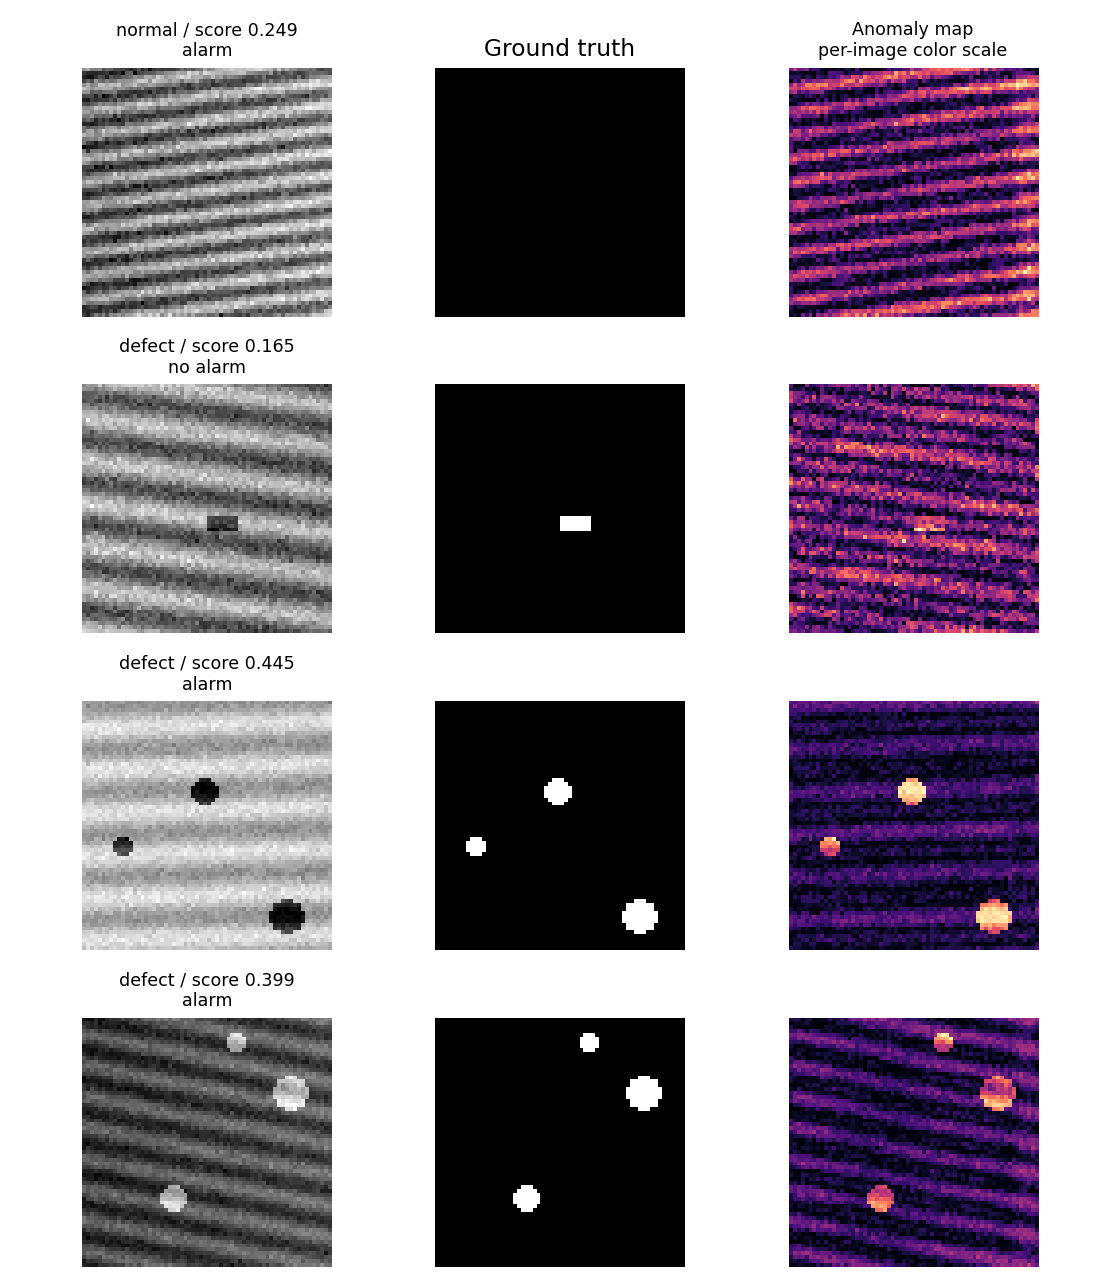

The table this chart was drawn from, first rows:
sample_id, kind, score, label, alarm
procedural-53-00000, good, 0.1818, 0, 0
procedural-53-00001, scratch, 0.273, 1, 1
procedural-53-00002, good, 0.1576, 0, 0
procedural-53-00003, pits, 0.3162, 1, 1
procedural-53-00004, good, 0.1677, 0, 0
procedural-53-00005, patch, 0.2072, 1, 0
procedural-53-00006, good, 0.1614, 0, 0
procedural-53-00007, scratch, 0.2392, 1, 0
procedural-53-00008, good, 0.1864, 0, 0
procedural-53-00009, pits, 0.2174, 1, 0
procedural-53-00010, good, 0.2123, 0, 0
procedural-53-00011, patch, 0.1925, 1, 0
procedural-53-00012, good, 0.2299, 0, 0
procedural-53-00013, scratch, 0.1963, 1, 0
procedural-53-00014, good, 0.166, 0, 0
procedural-53-00015, pits, 0.3988, 1, 1
procedural-53-00016, good, 0.1557, 0, 0
procedural-53-00017, patch, 0.2685, 1, 1
procedural-53-00018, good, 0.2123, 0, 0
procedural-53-00019, scratch, 0.2819, 1, 1
procedural-53-00020, good, 0.1705, 0, 0
procedural-53-00021, pits, 0.2792, 1, 1
procedural-53-00022, good, 0.2338, 0, 0
procedural-53-00023, patch, 0.2178, 1, 0
procedural-53-00024, good, 0.1624, 0, 0
procedural-53-00025, scratch, 0.1682, 1, 0
procedural-53-00026, good, 0.1578, 0, 0
procedural-53-00027, pits, 0.3954, 1, 1
procedural-53-00028, good, 0.1858, 0, 0
procedural-53-00029, patch, 0.2407, 1, 0
procedural-53-00030, good, 0.2047, 0, 0
procedural-53-00031, scratch, 0.2342, 1, 0
procedural-53-00032, good, 0.1594, 0, 0
procedural-53-00033, pits, 0.3112, 1, 1
procedural-53-00034, good, 0.1613, 0, 0
procedural-53-00035, patch, 0.312, 1, 1
procedural-53-00036, good, 0.1591, 0, 0
procedural-53-00037, scratch, 0.2286, 1, 0
procedural-53-00038, good, 0.2157, 0, 0
procedural-53-00039, pits, 0.2531, 1, 1
procedural-53-00040, good, 0.1894, 0, 0
procedural-53-00041, patch, 0.2976, 1, 1
procedural-53-00042, good, 0.1806, 0, 0
procedural-53-00043, scratch, 0.2914, 1, 1
procedural-53-00044, good, 0.1766, 0, 0
procedural-53-00045, pits, 0.2075, 1, 0
procedural-53-00046, good, 0.1679, 0, 0
procedural-53-00047, patch, 0.1649, 1, 0
procedural-53-00048, good, 0.1856, 0, 0
procedural-53-00049, scratch, 0.2529, 1, 1
procedural-53-00050, good, 0.2495, 0, 1
procedural-53-00051, pits, 0.3017, 1, 1
procedural-53-00052, good, 0.209, 0, 0
procedural-53-00053, patch, 0.3585, 1, 1
procedural-53-00054, good, 0.1817, 0, 0
procedural-53-00055, scratch, 0.2421, 1, 0
procedural-53-00056, good, 0.1903, 0, 0
procedural-53-00057, pits, 0.2825, 1, 1
procedural-53-00058, good, 0.1555, 0, 0
procedural-53-00059, patch, 0.2638, 1, 1
... 20 more rows
